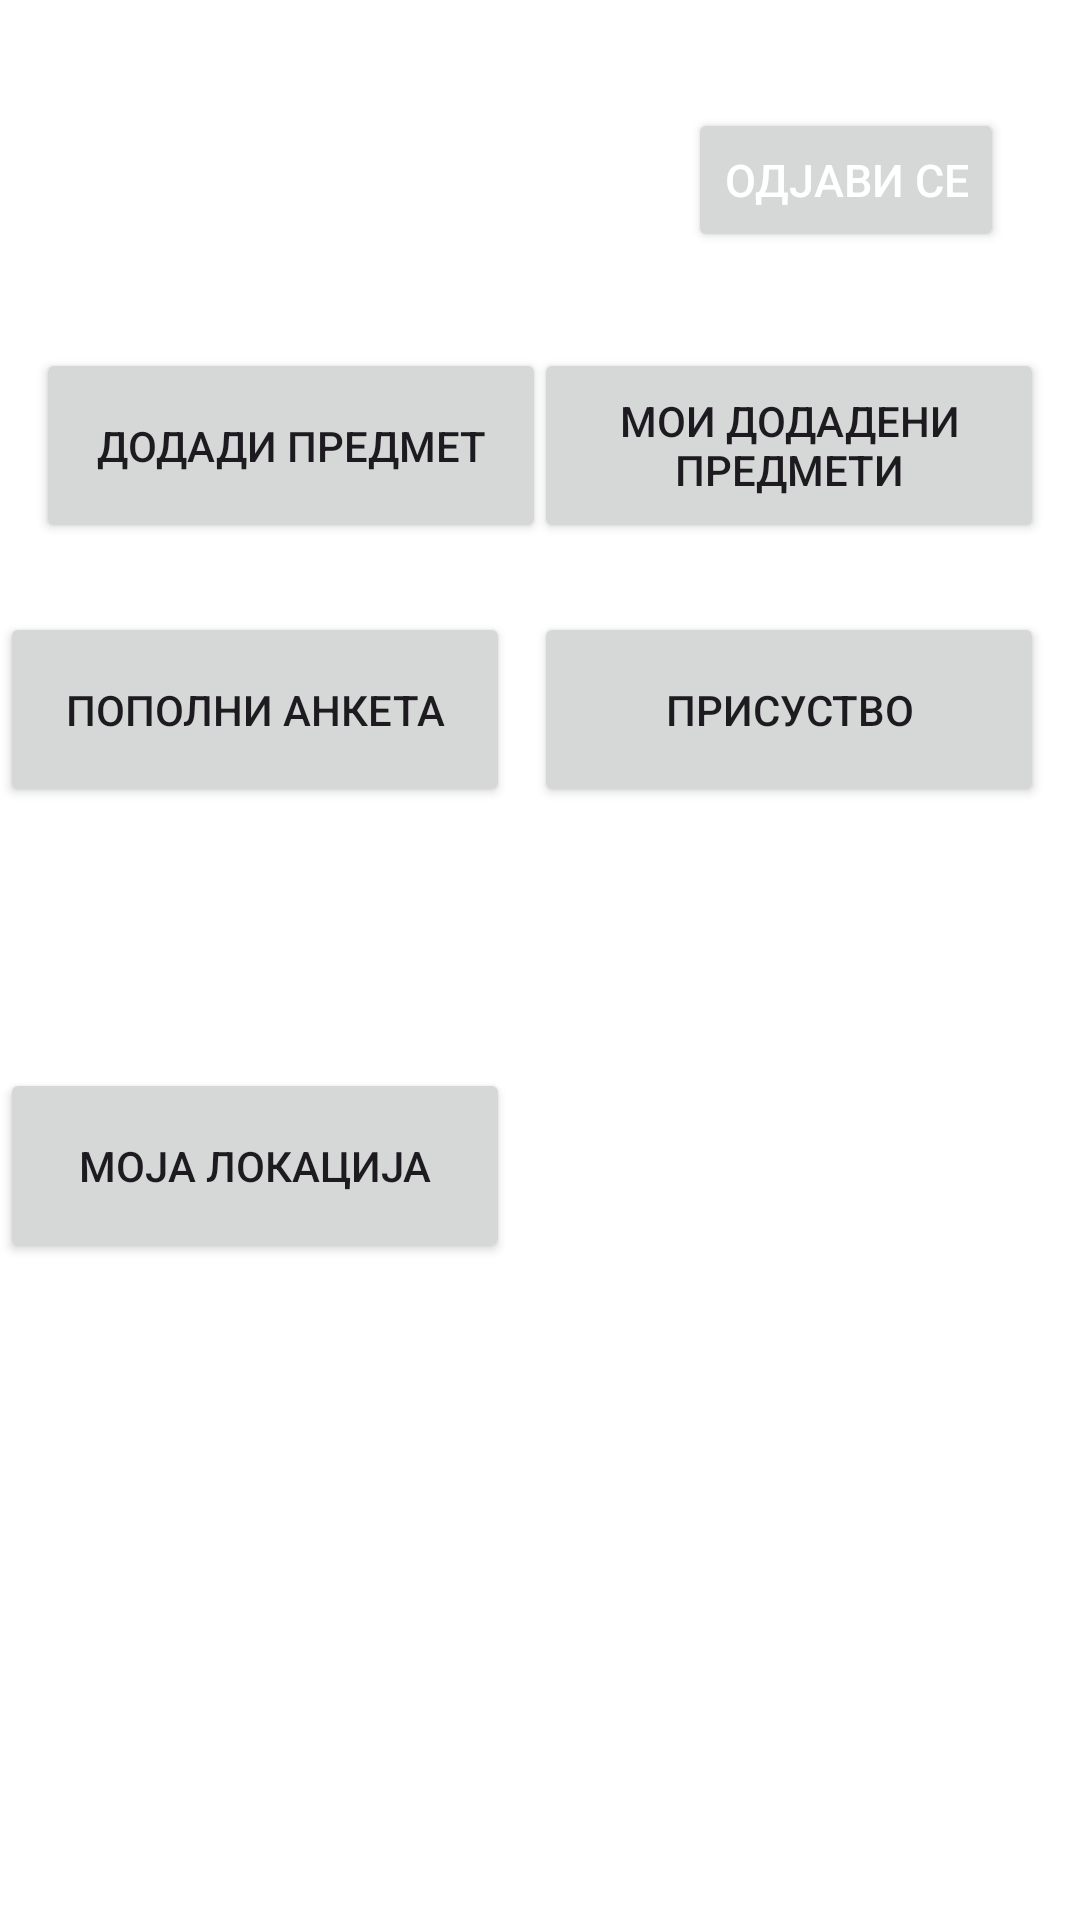

Produce the Android XML layout that renders to this screen, including the resource entries it uses.
<!-- AndroidManifest.xml: application theme Theme.ProektEvidencija -->
<!-- res/layout/activity_student_home.xml -->
<?xml version="1.0" encoding="utf-8"?>
<androidx.constraintlayout.widget.ConstraintLayout xmlns:android="http://schemas.android.com/apk/res/android"
    xmlns:app="http://schemas.android.com/apk/res-auto"
    xmlns:tools="http://schemas.android.com/tools"
    android:orientation="vertical"
    android:layout_width="match_parent"
    android:layout_height="match_parent"
    tools:context=".StudentHomeActivity"
    android:background="@color/white">

    <View
        android:layout_width="match_parent"
        android:layout_height="match_parent"
        android:background="@color/white"/>

    <ScrollView
        android:layout_width="match_parent"
        android:layout_height="match_parent"
        android:fillViewport="true"
        tools:layout_editor_absoluteX="102dp"
        tools:layout_editor_absoluteY="40dp">

        <androidx.constraintlayout.widget.ConstraintLayout
            android:layout_width="match_parent"
            android:layout_height="match_parent">

            <Button
                android:id="@+id/logOut"
                android:layout_width="wrap_content"
                android:layout_height="wrap_content"
                android:layout_marginTop="36dp"
                android:text="Одјави се"
                android:textColor="@color/white"
                android:textSize="15sp"
                app:layout_constraintEnd_toEndOf="parent"
                app:layout_constraintHorizontal_bias="0.900"
                app:layout_constraintStart_toStartOf="parent"
                app:layout_constraintTop_toTopOf="parent" />

            <Button
                android:id="@+id/buttonAdd"
                android:layout_width="170dp"
                android:layout_height="65dp"
                android:layout_marginTop="116dp"
                android:text="Додади предмет"
                app:layout_constraintEnd_toEndOf="parent"
                app:layout_constraintHorizontal_bias="0.064"
                app:layout_constraintStart_toStartOf="parent"
                app:layout_constraintTop_toTopOf="parent" />


            <Button
                android:id="@+id/buttonView"
                android:layout_width="170dp"
                android:layout_height="65dp"
                android:layout_marginTop="116dp"
                android:text="Мои додадени предмети"
                app:layout_constraintEnd_toEndOf="parent"
                app:layout_constraintHorizontal_bias="0.936"
                app:layout_constraintStart_toStartOf="parent"
                app:layout_constraintTop_toTopOf="parent" />

            <Button
                android:id="@+id/buttonPrisustvo"
                android:layout_width="170dp"
                android:layout_height="65dp"
                android:layout_marginTop="204dp"
                android:text="Присуство"
                app:layout_constraintEnd_toEndOf="parent"
                app:layout_constraintHorizontal_bias="0.937"
                app:layout_constraintStart_toStartOf="parent"
                app:layout_constraintTop_toTopOf="parent" />

            <Button
                android:id="@+id/buttonMap"
                android:layout_width="170dp"
                android:layout_height="65dp"
                android:layout_marginTop="356dp"
                android:text="Моја локација"
                app:layout_constraintTop_toBottomOf="@+id/buttonAdd"
                app:layout_constraintTop_toTopOf="parent"
                tools:layout_editor_absoluteX="25dp" />

            <Button
                android:id="@+id/buttonAnketa"
                android:layout_width="170dp"
                android:layout_height="65dp"
                android:layout_marginTop="204dp"
                android:text="Пополни анкета"
                app:layout_constraintTop_toBottomOf="@+id/buttonMap"
                app:layout_constraintTop_toTopOf="parent"
                tools:layout_editor_absoluteX="16dp" />

        </androidx.constraintlayout.widget.ConstraintLayout>
    </ScrollView>

</androidx.constraintlayout.widget.ConstraintLayout>
<!-- resources referenced by this layout -->
<resources>
  <style name="Theme.ProektEvidencija" parent="Base.Theme.ProektEvidencija" />
  <style name="Base.Theme.ProektEvidencija" parent="Theme.Material3.DayNight.NoActionBar">
          
          
      </style>
  <!-- not gathered from this repository: default colours our renderer supplied (Android Studio template values) -->
  <color name="white">#FFFFFFFF</color>
</resources>
